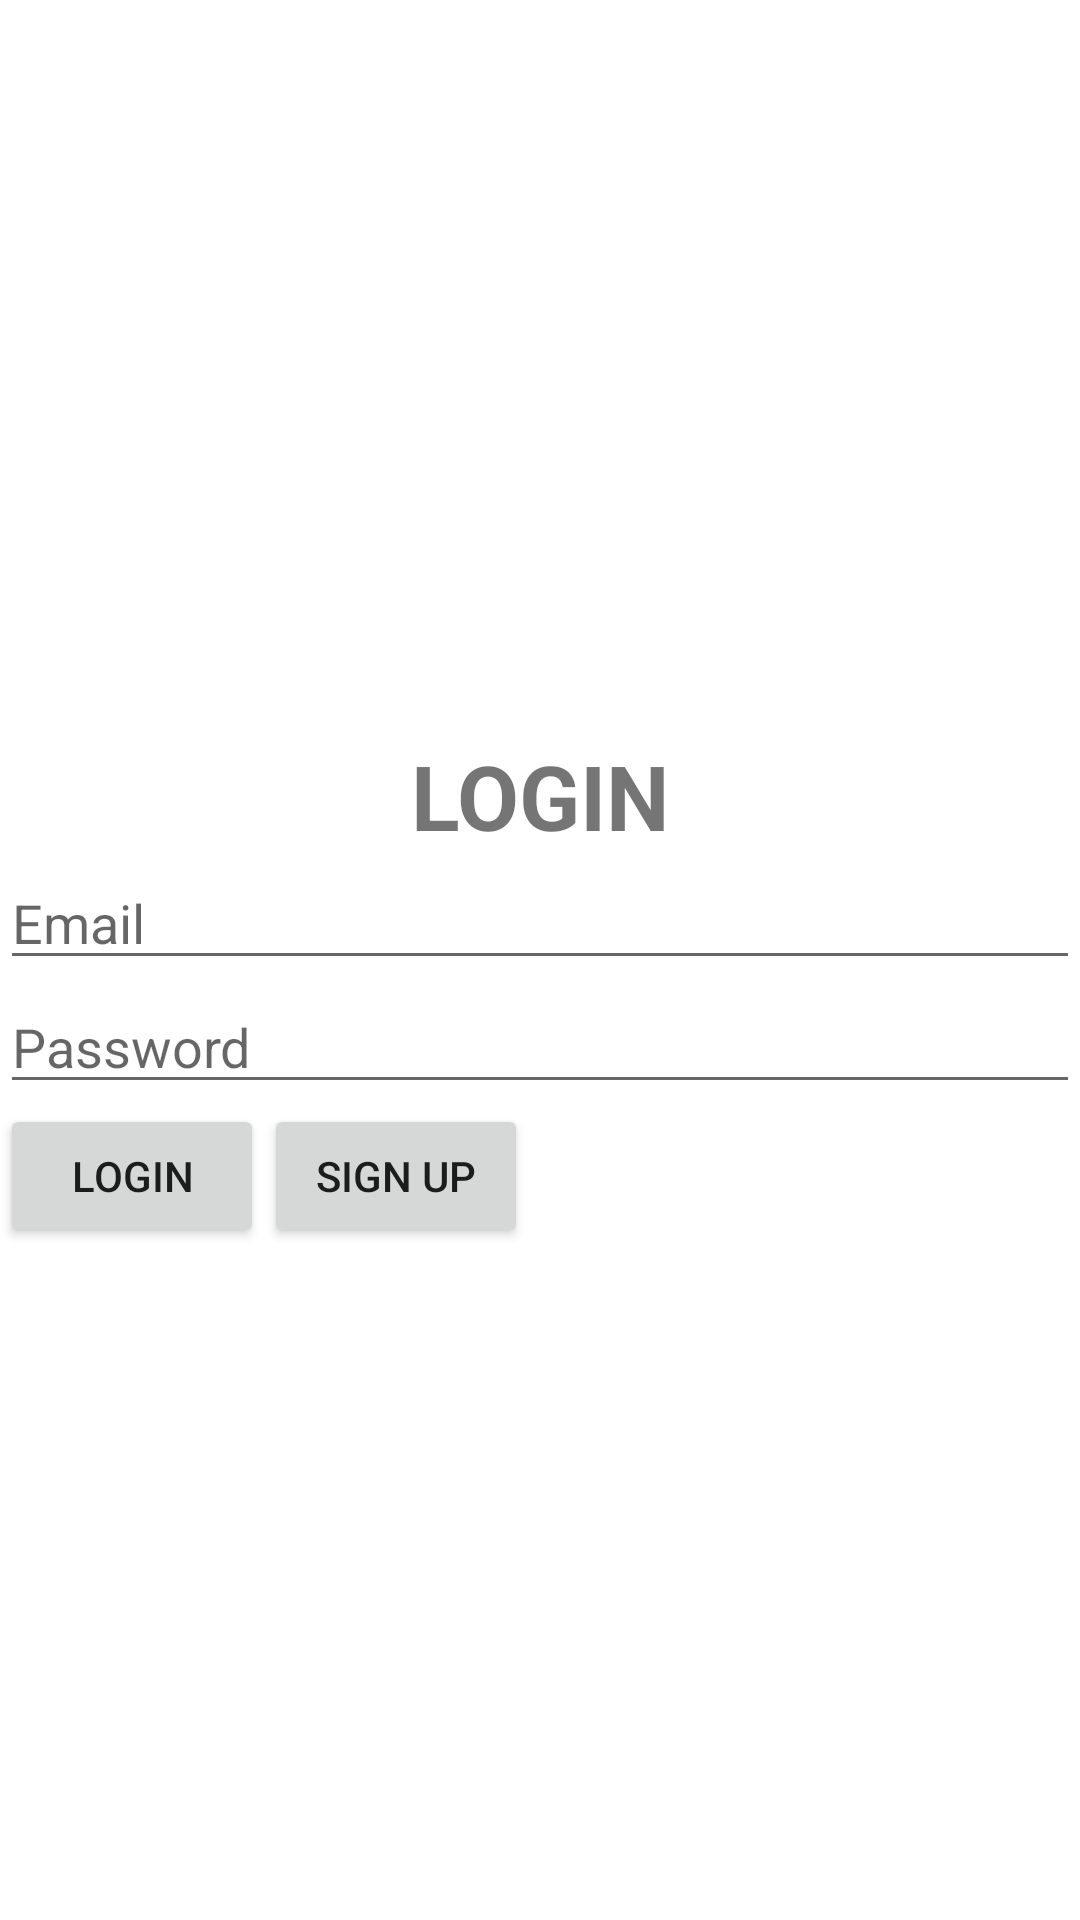

Reconstruct the res/layout file that produces this screen, plus the resources it refers to.
<!-- AndroidManifest.xml: application theme Theme.TestPikApp -->
<!-- res/layout/activity_main.xml -->
<?xml version="1.0" encoding="utf-8"?>
<LinearLayout xmlns:android="http://schemas.android.com/apk/res/android"
    xmlns:app="http://schemas.android.com/apk/res-auto"
    xmlns:tools="http://schemas.android.com/tools"
    android:layout_width="match_parent"
    android:layout_height="match_parent"
    android:orientation="vertical"
    tools:context=".MainActivity">
    <ImageView
        android:layout_width="200dp"
        android:layout_height="200dp"
        android:layout_gravity="center"
        android:layout_marginTop="20dp"
        android:src="@drawable/common_google_signin_btn_icon_dark"/>
    <LinearLayout
        android:layout_width="match_parent"
        android:layout_height="match_parent"
        android:orientation="vertical"
        android:layout_gravity="center"
        android:layout_marginTop="25dp">
        <TextView
            android:layout_width="match_parent"
            android:layout_height="wrap_content"
            android:text="LOGIN"
            android:textSize="30sp"
            android:textStyle="bold"
            android:gravity="center"/>
        <EditText
            android:layout_width="match_parent"
            android:layout_height="wrap_content"
            android:hint="Email"
            android:inputType="textEmailAddress"
            android:id="@+id/edtEmail"/>
        <EditText
            android:layout_width="match_parent"
            android:layout_height="wrap_content"
            android:hint="Password"
            android:inputType="textPassword"
            android:id="@+id/edtPassword"/>
        <LinearLayout
            android:layout_width="match_parent"
            android:layout_height="match_parent"
            android:orientation="horizontal">
            <Button
                android:layout_width="wrap_content"
                android:layout_height="wrap_content"
                android:text="Login"
                android:id="@+id/btnLogin"/>

            <Button
                android:layout_width="wrap_content"
                android:layout_height="wrap_content"
                android:text="Sign Up"
                android:id="@+id/btnSignUp"/>
        </LinearLayout>
    </LinearLayout>
</LinearLayout>
<!-- resources referenced by this layout -->
<resources>
  <style name="Theme.TestPikApp" parent="Theme.MaterialComponents.DayNight.DarkActionBar">
          
          <item name="colorPrimary">@color/purple_500</item>
          <item name="colorPrimaryVariant">@color/purple_700</item>
          <item name="colorOnPrimary">@color/white</item>
          
          <item name="colorSecondary">@color/teal_200</item>
          <item name="colorSecondaryVariant">@color/teal_700</item>
          <item name="colorOnSecondary">@color/black</item>
          
          <item name="android:statusBarColor" tools:targetApi="l">?attr/colorPrimaryVariant</item>
          
      </style>
  <!-- not gathered from this repository: default colours our renderer supplied (Android Studio template values) -->
  <color name="purple_500">#FF6200EE</color>
  <color name="purple_700">#FF3700B3</color>
  <color name="teal_200">#FF03DAC5</color>
  <color name="teal_700">#FF018786</color>
  <color name="black">#FF000000</color>
  <color name="white">#FFFFFFFF</color>
</resources>
